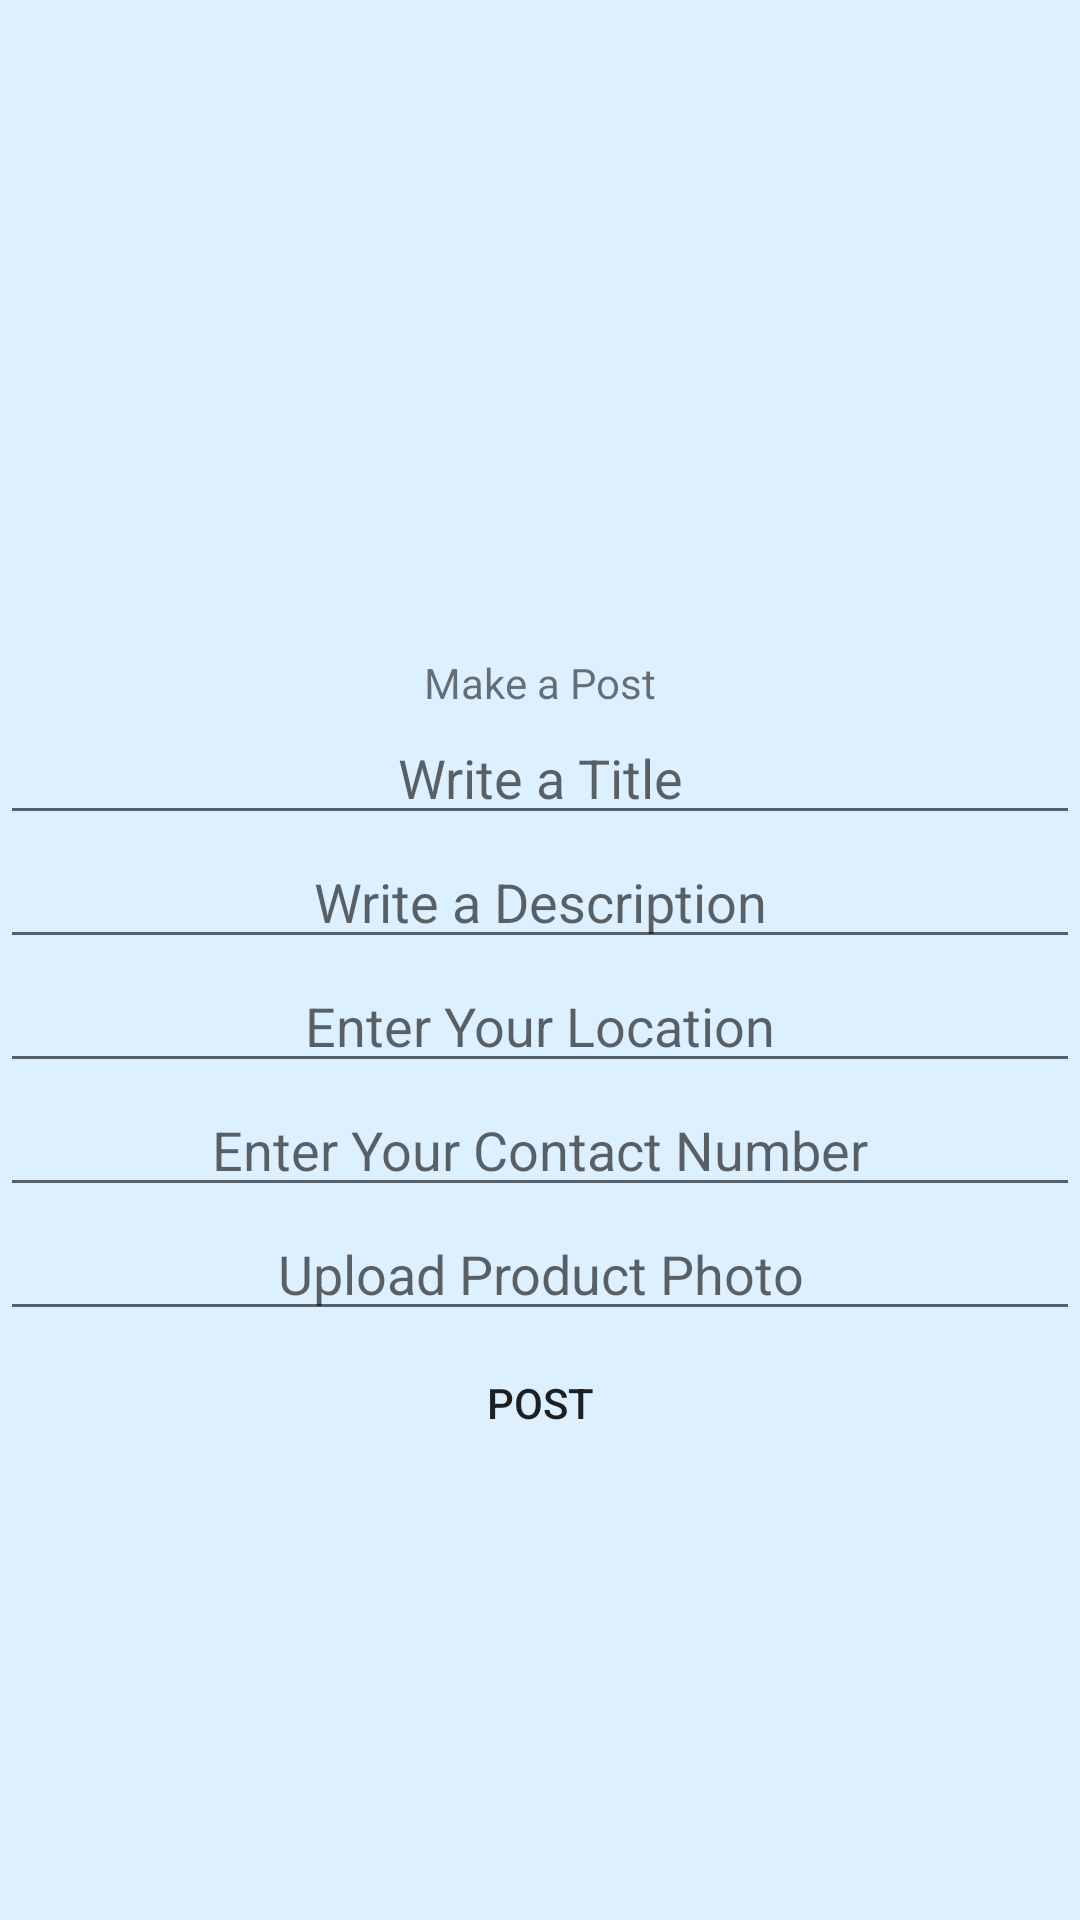

Reconstruct the res/layout file that produces this screen, plus the resources it refers to.
<!-- AndroidManifest.xml: application theme Theme.HaranojishKhujepai -->
<!-- res/layout/fragment_add_post.xml -->
<?xml version="1.0" encoding="utf-8"?>
<layout xmlns:android="http://schemas.android.com/apk/res/android"
    xmlns:tools="http://schemas.android.com/tools">

    <data>

    </data>

    <LinearLayout
        android:layout_width="match_parent"
        android:layout_height="match_parent"
        android:orientation="vertical"
        android:gravity="center"
        android:background="@color/background_color"
        tools:context=".AddPostFragment">

        <LinearLayout
            android:layout_width="wrap_content"
            android:layout_height="wrap_content"
            android:layout_gravity="center">

            <ImageView
                android:layout_width="50dp"
                android:layout_height="50dp"
                android:layout_gravity="center"
                android:background="@drawable/uploadlogo">
            </ImageView>

        </LinearLayout>


        <LinearLayout
            android:layout_width="match_parent"
            android:layout_height="wrap_content"
            android:orientation="vertical">

            <TextView
                android:layout_marginTop="20dp"
                android:layout_width="match_parent"
                android:layout_height="wrap_content"
                android:gravity="center"
                android:text="@string/make_a_post">

            </TextView>

            <EditText
                android:layout_width="match_parent"
                android:layout_height="wrap_content"
                android:id="@+id/titleET"
                android:gravity="center"
                android:inputType="text"
                android:hint="Write a Title">

            </EditText>

            <EditText
                android:layout_width="match_parent"
                android:layout_height="wrap_content"
                android:id="@+id/descriptionET"
                android:gravity="center"
                android:hint="Write a Description">

            </EditText>
            <EditText
                android:layout_width="match_parent"
                android:layout_height="wrap_content"
                android:id="@+id/locationET"
                android:gravity="center"
                android:hint="Enter Your Location">
            </EditText>
            <EditText
                android:layout_width="match_parent"
                android:layout_height="wrap_content"
                android:id="@+id/phoneNumberET"
                android:gravity="center"
                android:inputType="number"
                android:hint="@string/enter_your_contact_number">
            </EditText>
            <EditText
                android:layout_width="match_parent"
                android:layout_height="wrap_content"
                android:gravity="center"
                android:hint="@string/product_photo">
            </EditText>
            <Button
                android:layout_width="wrap_content"
                android:layout_height="wrap_content"
                android:id="@+id/savePostBTN"
                android:text="@string/post"
                android:background="@drawable/edit_text_round"
                android:layout_gravity="center"/>
        </LinearLayout>

    </LinearLayout>
</layout>
<!-- resources referenced by this layout -->
<resources>
  <color name="background_color">#DCF0FF</color>
  <!-- drawable edit_text_round (drawable) -->
  <?xml version="1.0" encoding="utf-8"?>
  <shape xmlns:android="http://schemas.android.com/apk/res/android">
     <solid android:color="@color/buttonColor">
  
     </solid>
  
      <corners
          android:topRightRadius="55dp"
          android:topLeftRadius="55dp"
          android:bottomLeftRadius="55dp"
          android:bottomRightRadius="55dp">
  
      </corners>
  </shape>
  <string name="enter_your_contact_number">Enter Your Contact Number</string>
  <string name="make_a_post">Make a Post</string>
  <string name="post">post</string>
  <string name="product_photo">Upload Product Photo</string>
  <style name="Theme.HaranojishKhujepai" parent="Theme.AppCompat.Light.NoActionBar">
          
          <item name="colorPrimary">@color/purple_500</item>
          <item name="colorPrimaryVariant">@color/purple_700</item>
          <item name="colorOnPrimary">@color/white</item>
          
          <item name="colorSecondary">@color/teal_200</item>
          <item name="colorSecondaryVariant">@color/teal_700</item>
          <item name="colorOnSecondary">@color/black</item>
          
          <item name="android:statusBarColor" tools:targetApi="l">?attr/colorPrimaryVariant</item>
          
      </style>
  <color name="purple_500">#FF6200EE</color>
  <color name="purple_700">#FF3700B3</color>
  <color name="white">#FFFFFFFF</color>
  <color name="teal_200">#FF03DAC5</color>
  <color name="teal_700">#FF018786</color>
  <color name="black">#FF000000</color>
</resources>
